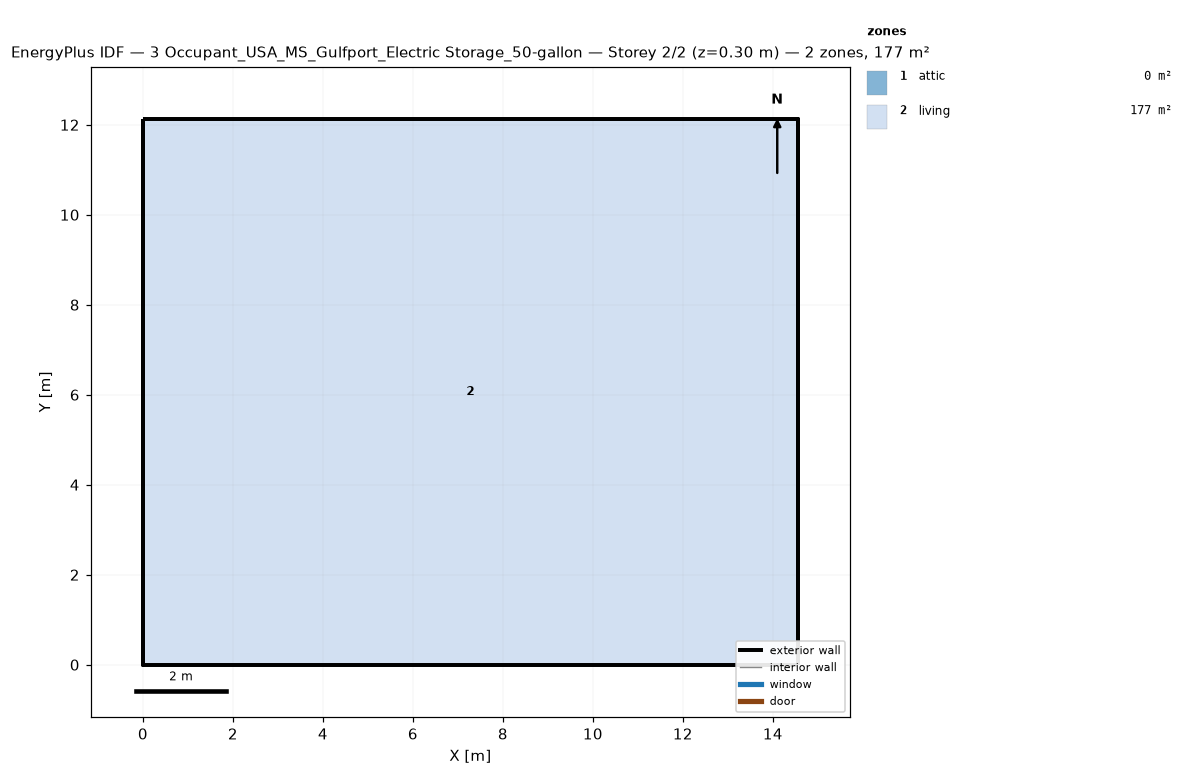
=== STOREY PLAN SPEC (per zone: floor XY polygon, exterior-wall plan segments, windows/doors) ===
zone 1: attic  (0.0 m²)
  exterior wall: (14.55, 0.00) – (14.55, 12.13) – (14.55, 6.06)  [18.2 m]
  exterior wall: (0.00, 12.13) – (0.00, 0.00) – (0.00, 6.06)  [18.2 m]
zone 2: living  (176.5 m²)
  floor: (0.00, 0.00) (0.00, 12.13) (14.55, 12.13) (14.55, 0.00)
  exterior wall: (0.00, 0.00) – (14.55, 0.00)  [14.6 m]
  exterior wall: (14.55, 0.00) – (14.55, 12.13)  [12.1 m]
  exterior wall: (14.55, 12.13) – (0.00, 12.13)  [14.6 m]
  exterior wall: (0.00, 12.13) – (0.00, 0.00)  [12.1 m]

=== DERIVED (storey summary) ===
Building: 3 Occupant_USA_MS_Gulfport_Electric Storage_50-gallon
Storey: 2 of 2  (floor level z = 0.30 m)
Storey gross floor area: 176.5 m²
Zones on this storey: 2
  - attic: floor 0.0 m²; exterior wall 36.4 m (24.5 m²); WWR 0.0%
  - living: floor 176.5 m²; exterior wall 53.4 m (146.4 m²); WWR 0.0%
Zone adjacency: (none detected)